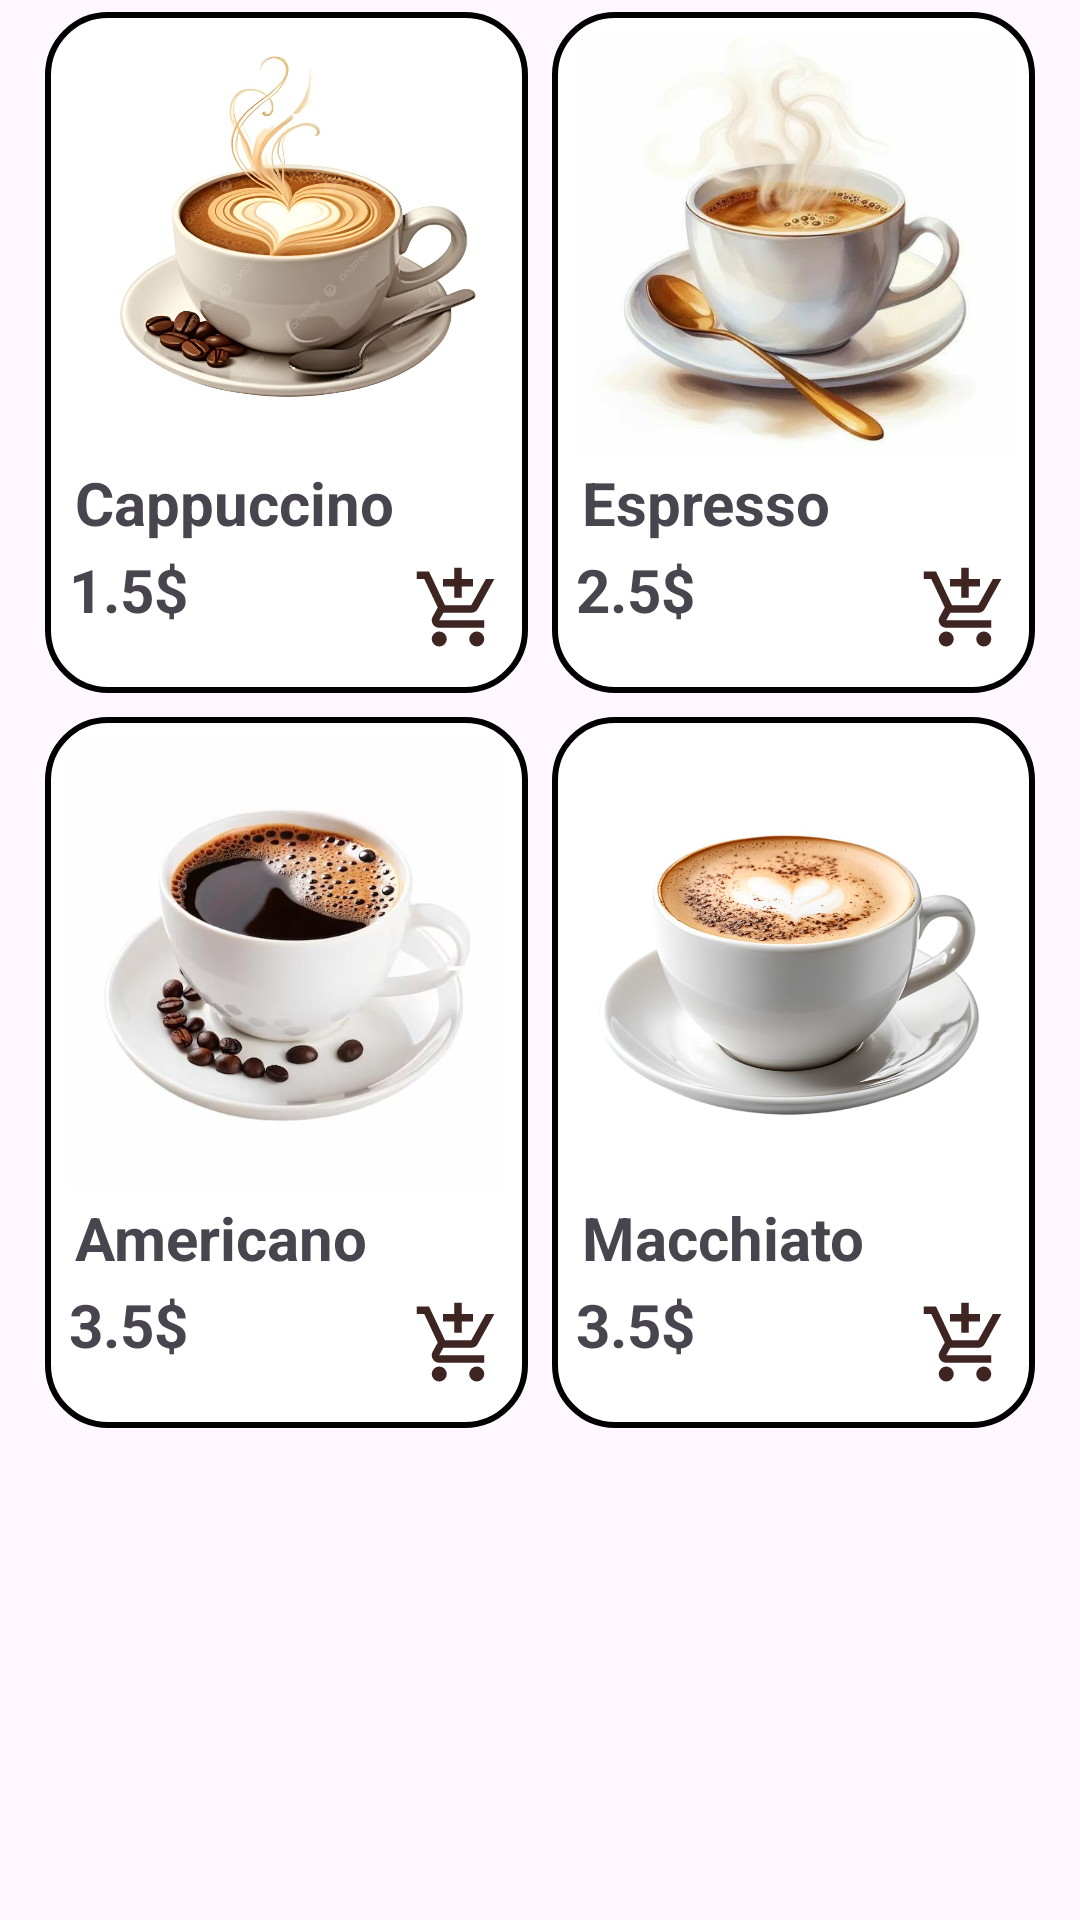

This screen was rendered from an Android layout file. Write that file and the resources it references.
<!-- AndroidManifest.xml: application theme Theme.MyMobileAppAssignment -->
<!-- res/layout/coldmenucaffee.xml -->
<?xml version="1.0" encoding="utf-8"?>
<ScrollView
    xmlns:android="http://schemas.android.com/apk/res/android"
    xmlns:tools="http://schemas.android.com/tools"
    android:layout_width="match_parent"
    android:layout_height="match_parent"
    android:fillViewport="true"
    android:scrollbars="none">

    <LinearLayout
        android:layout_width="match_parent"
        android:layout_height="wrap_content"
        tools:context=".CartFragment"
        android:gravity="center_horizontal"
        android:orientation="horizontal">
        <GridLayout
            android:layout_width="wrap_content"
            android:layout_height="wrap_content"
            android:rowCount="4"
            android:columnCount="2"
            android:alignmentMode="alignMargins"
            android:columnOrderPreserved="false"
            android:useDefaultMargins="true"
            android:gravity="center">

            <LinearLayout
                android:layout_width="wrap_content"
                android:layout_height="wrap_content"
                android:orientation="horizontal"
                android:background="@drawable/border_search">
                <RelativeLayout
                    android:layout_width="wrap_content"
                    android:layout_height="wrap_content"
                    android:padding="8dp">
                    <ImageView
                        android:id="@+id/img1"
                        android:layout_width="145dp"
                        android:layout_height="140dp"
                        android:scaleType="centerCrop"
                        android:src="@drawable/img_1"
                        android:background="@drawable/borderimage"/>
                    <ImageView
                        android:layout_below="@+id/img1"
                        android:layout_width="20dp"
                        android:layout_height="20dp"
                        android:src="@drawable/love"
                        android:layout_marginLeft="115dp"
                        android:layout_marginTop="-25dp"/>
                    <TextView
                        android:id="@+id/txtCofee1name"
                        android:layout_width="wrap_content"
                        android:layout_height="wrap_content"
                        android:layout_below="@id/img1"
                        android:padding="2dp"
                        android:text="Cappuccino"
                        android:textSize="20dp"
                        android:textStyle="bold" />
                    <LinearLayout
                        android:layout_width="wrap_content"
                        android:layout_height="wrap_content"
                        android:layout_below="@id/txtCofee1name"
                        android:orientation="horizontal">

                        <TextView
                            android:layout_width="wrap_content"
                            android:layout_height="wrap_content"
                            android:text="1.5$"
                            android:textSize="20dp"
                            android:textStyle="bold" />

                        <ImageView
                            android:id="@+id/imgIcon1"
                            android:layout_width="30dp"
                            android:layout_height="40dp"
                            android:layout_marginLeft="75dp"
                            android:src="@drawable/outline_add_shopping_cart_24" />
                    </LinearLayout>
                </RelativeLayout>
            </LinearLayout>
            <LinearLayout
                android:layout_width="wrap_content"
                android:layout_height="wrap_content"
                android:orientation="horizontal"
                android:background="@drawable/border_search">
                <RelativeLayout
                    android:layout_width="wrap_content"
                    android:layout_height="wrap_content"
                    android:padding="8dp">
                    <ImageView
                        android:id="@+id/img2"
                        android:layout_width="145dp"
                        android:layout_height="140dp"
                        android:scaleType="centerCrop"
                        android:src="@drawable/img_2" />
                    <ImageView
                        android:layout_below="@+id/img2"
                        android:layout_width="20dp"
                        android:layout_height="20dp"
                        android:src="@drawable/love"
                        android:layout_marginLeft="115dp"
                        android:layout_marginTop="-25dp"/>
                    <TextView
                        android:id="@+id/txtCofee2name"
                        android:layout_width="wrap_content"
                        android:layout_height="wrap_content"
                        android:layout_below="@id/img2"
                        android:padding="2dp"
                        android:text="Espresso"
                        android:textSize="20dp"
                        android:textStyle="bold" />
                    <LinearLayout
                        android:layout_width="wrap_content"
                        android:layout_height="wrap_content"
                        android:layout_below="@id/txtCofee2name"
                        android:orientation="horizontal">

                        <TextView
                            android:layout_width="wrap_content"
                            android:layout_height="wrap_content"
                            android:text="2.5$"
                            android:textSize="20dp"
                            android:textStyle="bold" />

                        <ImageView
                            android:id="@+id/imgIcon2"
                            android:layout_width="30dp"
                            android:layout_height="40dp"
                            android:layout_marginLeft="75dp"
                            android:src="@drawable/outline_add_shopping_cart_24" />
                    </LinearLayout>
                </RelativeLayout>
            </LinearLayout>
            <LinearLayout
                android:layout_width="wrap_content"
                android:layout_height="wrap_content"
                android:orientation="horizontal"
                android:background="@drawable/border_search">
                <RelativeLayout
                    android:layout_width="wrap_content"
                    android:layout_height="wrap_content"
                    android:padding="8dp">
                    <ImageView
                        android:id="@+id/img3"
                        android:layout_width="145dp"
                        android:layout_height="150dp"
                        android:scaleType="centerCrop"
                        android:src="@drawable/img_3" />
                    <ImageView
                        android:layout_below="@+id/img3"
                        android:layout_width="20dp"
                        android:layout_height="20dp"
                        android:src="@drawable/love"
                        android:layout_marginLeft="115dp"
                        android:layout_marginTop="-25dp"/>
                    <TextView
                        android:id="@+id/txtCofee3name"
                        android:layout_width="wrap_content"
                        android:layout_height="wrap_content"
                        android:layout_below="@id/img3"
                        android:padding="2dp"
                        android:text="Americano"
                        android:textSize="20dp"
                        android:textStyle="bold" />
                    <LinearLayout
                        android:layout_width="wrap_content"
                        android:layout_height="wrap_content"
                        android:layout_below="@id/txtCofee3name"
                        android:orientation="horizontal">

                        <TextView
                            android:layout_width="wrap_content"
                            android:layout_height="wrap_content"
                            android:text="3.5$"
                            android:textSize="20dp"
                            android:textStyle="bold" />

                        <ImageView
                            android:id="@+id/imgIcon3"
                            android:layout_width="30dp"
                            android:layout_height="40dp"
                            android:layout_marginLeft="75dp"
                            android:src="@drawable/outline_add_shopping_cart_24" />
                    </LinearLayout>
                </RelativeLayout>
            </LinearLayout>
            <LinearLayout
                android:layout_width="wrap_content"
                android:layout_height="wrap_content"
                android:orientation="horizontal"
                android:background="@drawable/border_search">
                <RelativeLayout
                    android:layout_width="wrap_content"
                    android:layout_height="wrap_content"
                    android:padding="8dp">
                    <ImageView
                        android:id="@+id/img4"
                        android:layout_width="145dp"
                        android:layout_height="150dp"
                        android:scaleType="centerCrop"
                        android:src="@drawable/img_4" />
                    <ImageView
                        android:layout_below="@+id/img4"
                        android:layout_width="20dp"
                        android:layout_height="20dp"
                        android:src="@drawable/love"
                        android:layout_marginLeft="120dp"
                        android:layout_marginTop="-25dp"/>
                    <TextView
                        android:id="@+id/txtCofee4name"
                        android:layout_width="wrap_content"
                        android:layout_height="wrap_content"
                        android:layout_below="@id/img4"
                        android:padding="2dp"
                        android:text="Macchiato"
                        android:textSize="20dp"
                        android:textStyle="bold" />
                    <LinearLayout
                        android:layout_width="wrap_content"
                        android:layout_height="wrap_content"
                        android:layout_below="@id/txtCofee4name"
                        android:orientation="horizontal">

                        <TextView
                            android:layout_width="wrap_content"
                            android:layout_height="wrap_content"
                            android:text="3.5$"
                            android:textSize="20dp"
                            android:textStyle="bold" />

                        <ImageView
                            android:id="@+id/imgIcon4"
                            android:layout_width="30dp"
                            android:layout_height="40dp"
                            android:layout_marginLeft="75dp"
                            android:src="@drawable/outline_add_shopping_cart_24" />
                    </LinearLayout>
                </RelativeLayout>
            </LinearLayout>
        </GridLayout>
    </LinearLayout>
</ScrollView>
<!-- resources referenced by this layout -->
<resources>
  <!-- drawable border_search (drawable) -->
  <?xml version="1.0" encoding="utf-8"?>
  <shape xmlns:android="http://schemas.android.com/apk/res/android">
      <solid android:color="@color/white"/>
      <stroke
          android:width="2dp" />
      <corners android:radius="20dp"/>
  </shape>
  <!-- drawable borderimage (drawable) -->
  <?xml version="1.0" encoding="utf-8"?>
  <shape xmlns:android="http://schemas.android.com/apk/res/android"
  android:shape="rectangle">
      <solid android:color="@android:color/transparent"/> 
      <stroke
          android:width="4dp"
          android:color="#FFFFFF"/> 
      <corners android:topLeftRadius="29dp"  android:topRightRadius="29dp"/>
  </shape>
  <!-- drawable img_1: png bitmap (drawable, 812220 bytes) -->
  <!-- drawable img_2: png bitmap (drawable, 315524 bytes) -->
  <!-- drawable img_3: png bitmap (drawable, 251964 bytes) -->
  <!-- drawable img_4: png bitmap (drawable, 510857 bytes) -->
  <!-- drawable outline_add_shopping_cart_24 (drawable) -->
  <vector xmlns:android="http://schemas.android.com/apk/res/android" android:height="24dp" android:tint="#3E2522" android:viewportHeight="960" android:viewportWidth="960" android:width="24dp">
        
      <path android:fillColor="@android:color/white" android:pathData="M440,360L440,240L320,240L320,160L440,160L440,40L520,40L520,160L640,160L640,240L520,240L520,360L440,360ZM280,880Q247,880 223.5,856.5Q200,833 200,800Q200,767 223.5,743.5Q247,720 280,720Q313,720 336.5,743.5Q360,767 360,800Q360,833 336.5,856.5Q313,880 280,880ZM680,880Q647,880 623.5,856.5Q600,833 600,800Q600,767 623.5,743.5Q647,720 680,720Q713,720 736.5,743.5Q760,767 760,800Q760,833 736.5,856.5Q713,880 680,880ZM40,160L40,80L171,80L341,440L621,440Q621,440 621,440Q621,440 621,440L777,160L868,160L692,478Q681,498 662.5,509Q644,520 622,520L324,520L280,600Q280,600 280,600Q280,600 280,600L760,600L760,680L280,680Q235,680 211.5,641Q188,602 210,562L264,464L120,160L40,160Z"/>
      
  </vector>
  <style name="Theme.MyMobileAppAssignment" parent="Theme.Material3.DayNight.NoActionBar">
      </style>
  <color name="white">#FFFFFFFF</color>
</resources>
